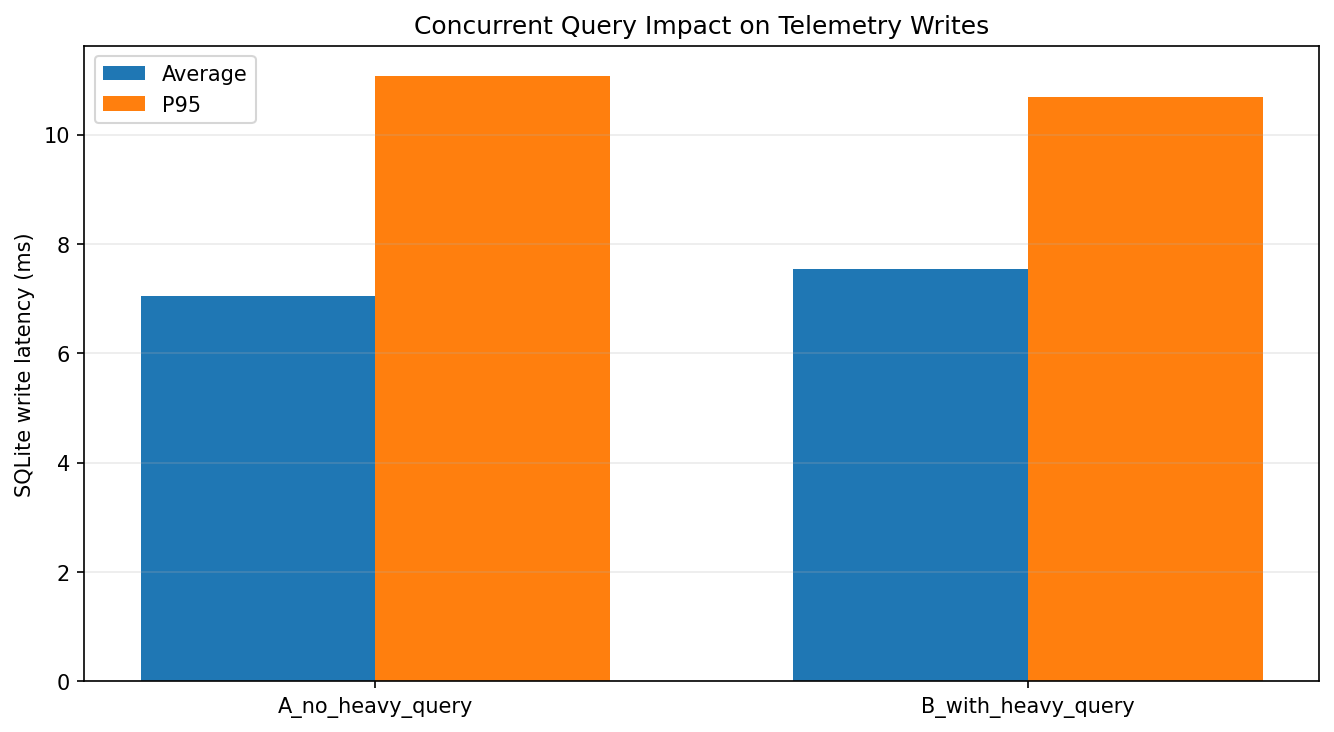

The data file committed next to this chart (first rows):
experiment, duration_seconds, total_received, stored_successfully, rejected, duplicates, database_errors, avg_write_latency_ms, p95_write_latency_ms, query_count, query_errors, avg_query_latency_ms, p95_query_latency_ms
A_no_heavy_query, 20, 10, 10, 0, 0, 0, 7.049, 11.07, 0, 0, 0.000000, 0.000000
B_with_heavy_query, 20, 10, 10, 0, 0, 0, 7.544, 10.69, 1654716, 0, 0.01143, 0.0122
